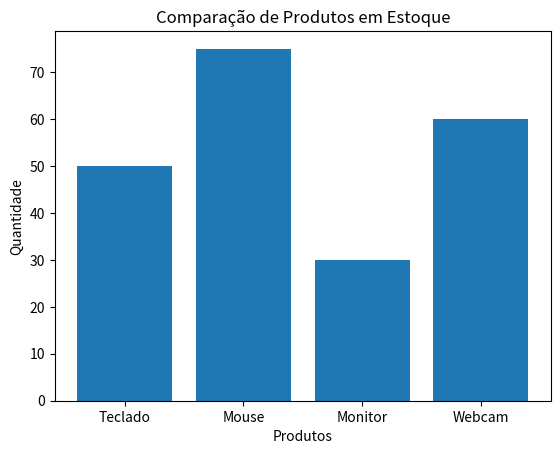

Recreate this plot in Python.
import matplotlib.pyplot as plt
# 2. Gráfico de Barras
produtos = ['Teclado', 'Mouse', 'Monitor', 'Webcam']
quantidades = [50, 75, 30, 60]

plt.figure()
plt.bar(produtos, quantidades)
plt.title("Comparação de Produtos em Estoque")
plt.xlabel("Produtos")
plt.ylabel("Quantidade")
plt.show()
